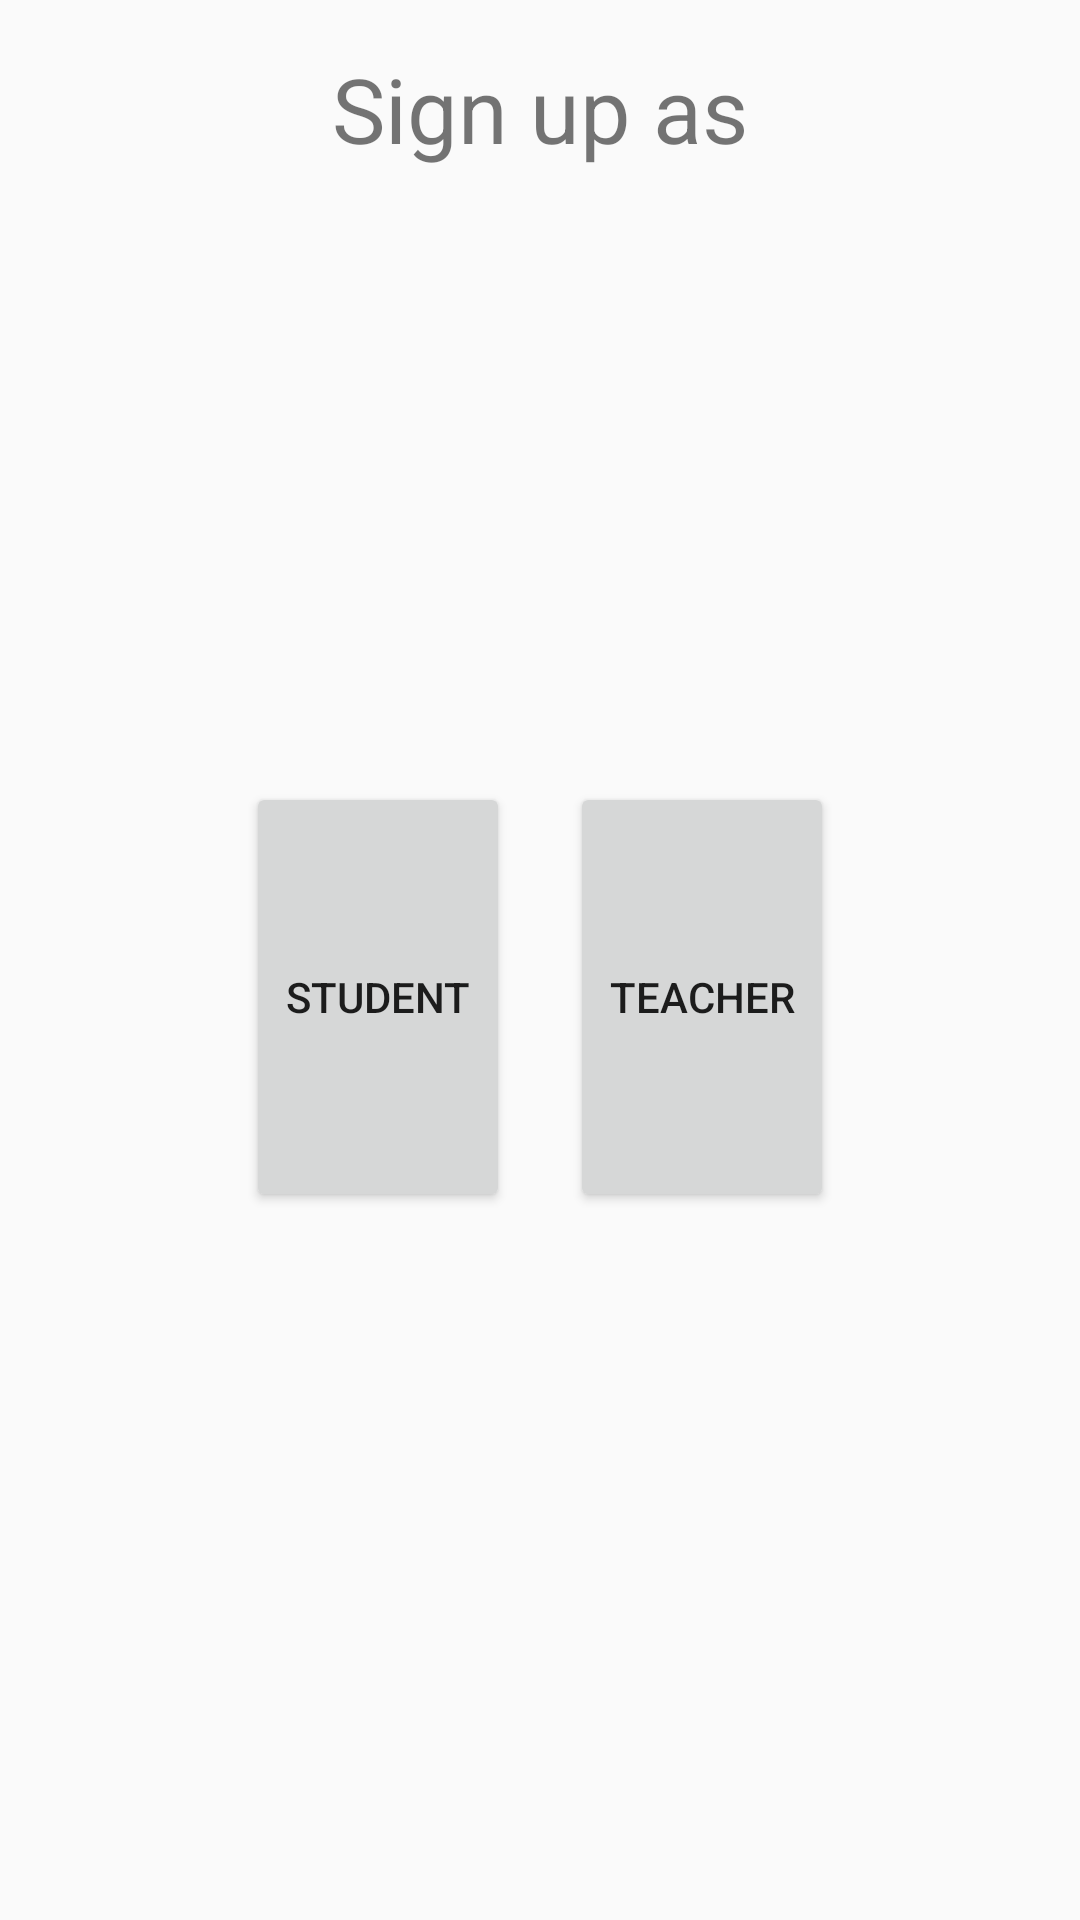

Reconstruct the res/layout file that produces this screen, plus the resources it refers to.
<!-- AndroidManifest.xml: application theme AppTheme -->
<!-- res/layout/activity_sign_up.xml -->
<?xml version="1.0" encoding="utf-8"?>
<androidx.constraintlayout.widget.ConstraintLayout xmlns:android="http://schemas.android.com/apk/res/android"
    xmlns:app="http://schemas.android.com/apk/res-auto"
    xmlns:tools="http://schemas.android.com/tools"
    android:layout_width="match_parent"
    android:layout_height="match_parent"
    tools:context=".SignUp">

    <TextView
        android:id="@+id/textView"
        android:layout_width="wrap_content"
        android:layout_height="wrap_content"
        android:layout_margin="16sp"
        android:layout_marginTop="128dp"
        android:gravity="center"
        android:text="Sign up as"
        android:textSize="30sp"
        app:layout_constraintEnd_toEndOf="parent"
        app:layout_constraintStart_toStartOf="parent"
        app:layout_constraintTop_toTopOf="parent" />

    <LinearLayout
        android:layout_width="304dp"
        android:layout_height="156dp"
        android:layout_marginBottom="32dp"
        android:gravity="center"
        android:orientation="horizontal"

        android:padding="19px"
        app:layout_constraintBottom_toBottomOf="parent"
        app:layout_constraintEnd_toEndOf="parent"
        app:layout_constraintStart_toStartOf="parent"
        app:layout_constraintTop_toBottomOf="@+id/textView">

        <Button
            android:id="@+id/student"
            android:layout_width="wrap_content"
            android:layout_height="match_parent"
            android:layout_marginRight="10dp"
            android:text="Student"
            android:onClick="student_click"
            />

        <Button
            android:id="@+id/teacher"
            android:layout_width="wrap_content"
            android:layout_height="match_parent"
            android:layout_marginLeft="10dp"
            android:text="Teacher"
            android:onClick="teacher_click"
            />
    </LinearLayout>
</androidx.constraintlayout.widget.ConstraintLayout>
<!-- resources referenced by this layout -->
<resources>
  <style name="AppTheme" parent="Theme.AppCompat.Light.DarkActionBar">
          
          <item name="colorPrimary">@color/colorPrimary</item>
          <item name="colorPrimaryDark">@color/colorPrimaryDark</item>
          <item name="colorAccent">@color/colorAccent</item>
      </style>
  <color name="colorPrimary">#6200EE</color>
  <color name="colorPrimaryDark">#3700B3</color>
  <color name="colorAccent">#03DAC5</color>
</resources>
